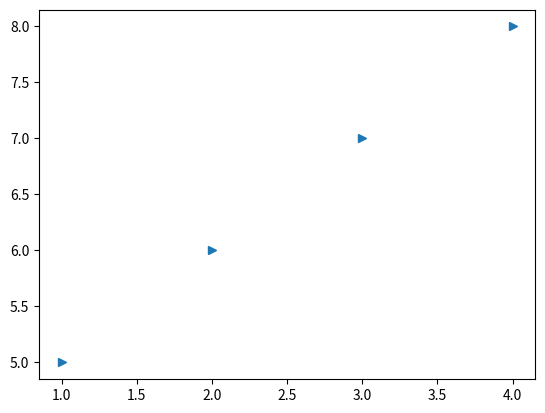

The matplotlib source for this figure:
import matplotlib.pyplot as plt

x1 = [1,2,3,4]
y1 = [5,6,7,8]

#plt.plot(x1, y1, '.') #'.' point marker
#plt.plot(x1, y1, ',') #',' pixel marker
#plt.plot(x1, y1, 'o') #'o' circle marker
#plt.plot(x1, y1, 'v') #'v' triangle_down marker
#plt.plot(x1, y1, '^') #'^' triangle_up marker
#plt.plot(x1, y1, '<') #'<' triangle_left marker
plt.plot(x1, y1, '>') #'>' triangle_right marker

plt.show();